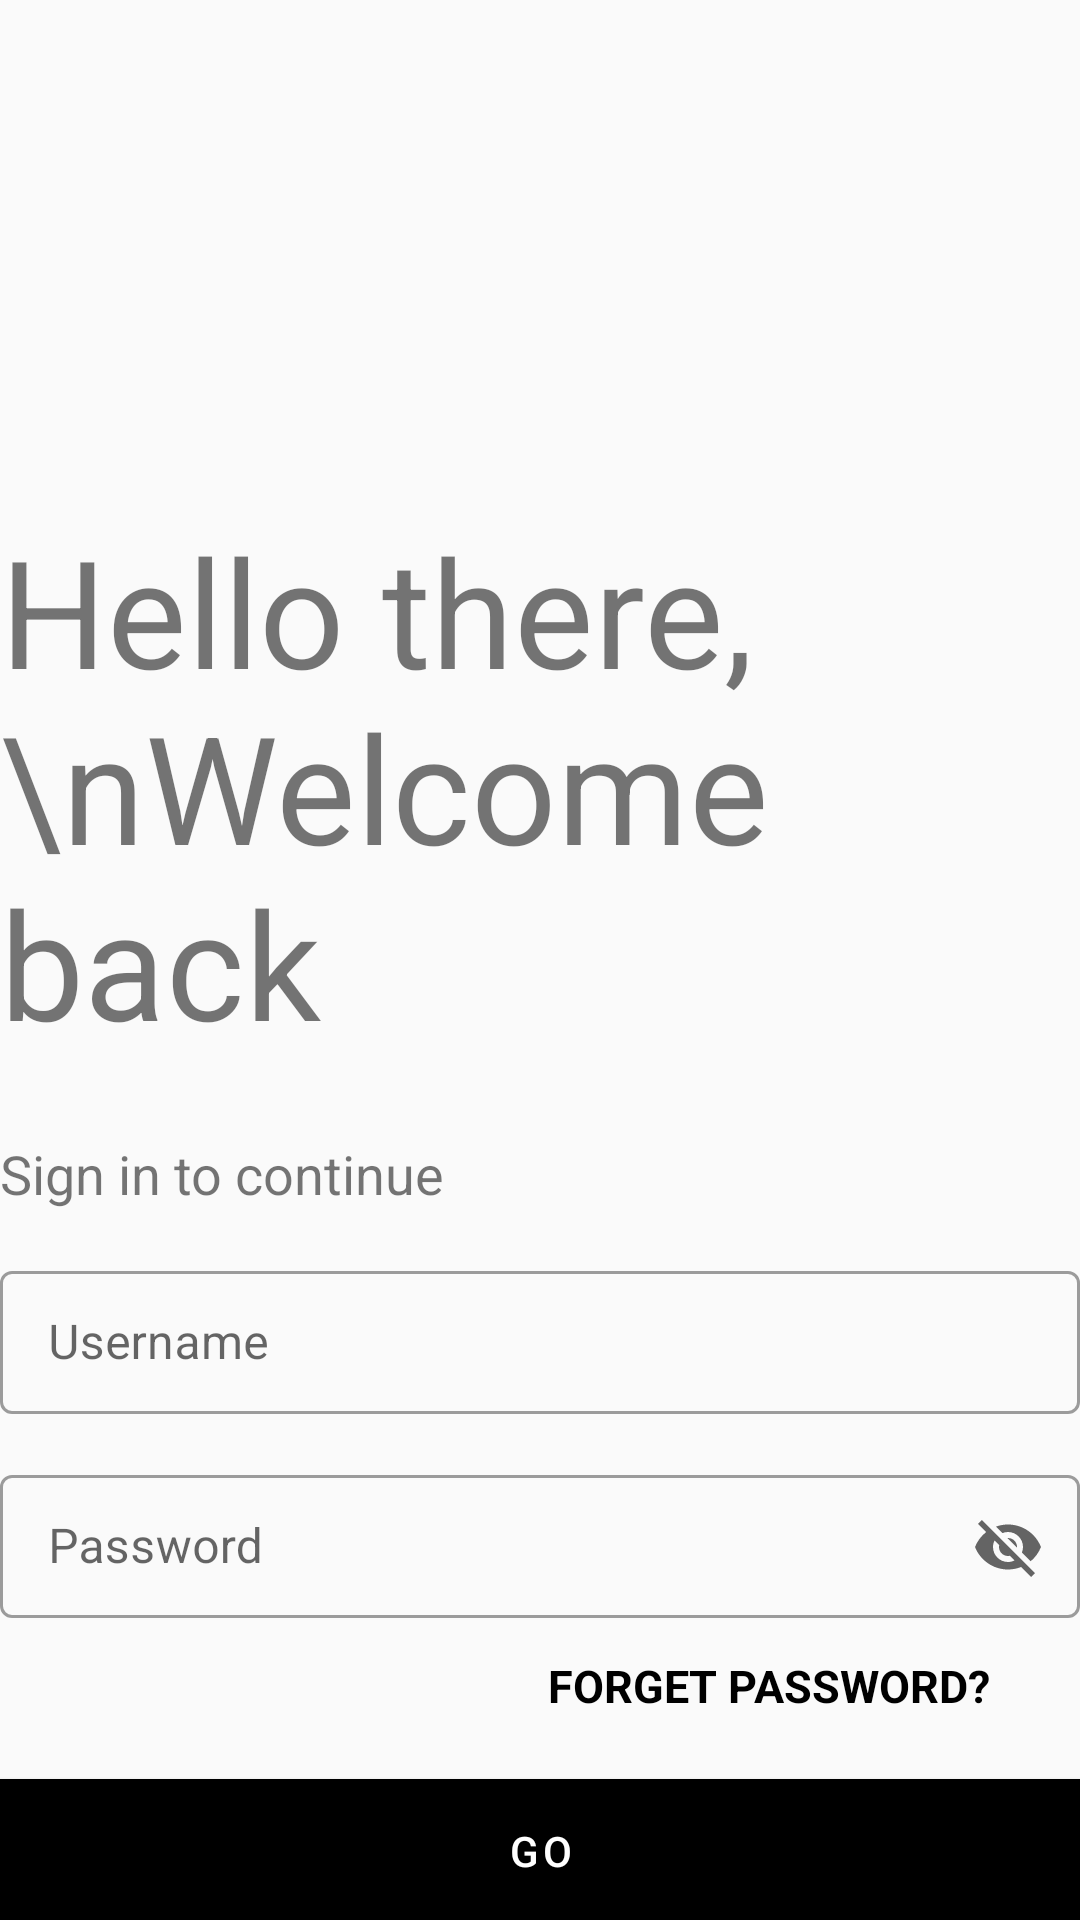

Produce the Android XML layout that renders to this screen, including the resource entries it uses.
<!-- AndroidManifest.xml: application theme Theme.Homework1m3 -->
<!-- res/layout/activity_main.xml -->
<?xml version="1.0" encoding="utf-8"?>
<androidx.constraintlayout.widget.ConstraintLayout xmlns:android="http://schemas.android.com/apk/res/android"
    xmlns:app="http://schemas.android.com/apk/res-auto"
    xmlns:tools="http://schemas.android.com/tools"
    android:layout_width="match_parent"
    android:layout_height="match_parent"
    tools:context=".MainActivity"
    android:orientation="vertical"
    android:layout_marginTop="18dp"
    android:layout_marginStart="18dp"
    android:layout_marginEnd="18dp">

    <ImageView
        android:id="@+id/iv_logo"
        android:src="@mipmap/ic_launcher_round"
        app:layout_constraintTop_toTopOf="parent"
        app:layout_constraintStart_toStartOf="parent"
        android:layout_width="150dp"
        android:layout_height="120dp"/>

    <TextView
        android:id="@+id/tv_welcome"
        android:text="Hello there, \nWelcome back"
        android:textSize="50sp"
        android:layout_marginTop="50dp"
        app:layout_constraintStart_toStartOf="parent"
        app:layout_constraintTop_toBottomOf="@id/iv_logo"
        android:layout_width="wrap_content"
        android:layout_height="wrap_content"/>

    <TextView
        android:id="@+id/tv_sign_hint"
        android:text="Sign in to continue"
        android:textSize="18sp"
        android:layout_marginTop="25dp"
        app:layout_constraintStart_toStartOf="parent"
        app:layout_constraintTop_toBottomOf="@id/tv_welcome"
        android:layout_width="wrap_content"
        android:layout_height="wrap_content"/>


    <TextView
        android:textColor="@color/black"
        android:id="@+id/tv_forget"
        android:text="Forget password?"
        android:textSize="15sp"
        android:textStyle="bold"
        android:textAllCaps="true"
        app:layout_constraintEnd_toEndOf="parent"
        android:layout_marginEnd="30dp"
        android:layout_marginTop="12dp"
        app:layout_constraintTop_toBottomOf="@id/et_password"
        android:layout_width="wrap_content"
        android:layout_height="wrap_content"/>

    <com.google.android.material.button.MaterialButton
        android:id="@+id/btn_go"
        android:text="GO"
        app:cornerRadius="0dp"
        android:backgroundTint="@color/black"
        android:layout_marginTop="15dp"
        app:layout_constraintTop_toBottomOf="@id/tv_forget"
        android:layout_width="match_parent"
        android:layout_height="60dp"/>

    <TextView
        android:gravity="center"
        android:textColor="@color/black"
        android:id="@+id/tv_new_account"
        android:text="New user? Sign up"
        android:textSize="15sp"
        android:textStyle="bold"
        android:textAllCaps="true"
        app:layout_constraintStart_toStartOf="parent"
        app:layout_constraintEnd_toEndOf="parent"
        android:layout_marginTop="15dp"
        app:layout_constraintTop_toBottomOf="@id/btn_go"
        android:layout_width="wrap_content"
        android:layout_height="wrap_content"/>


    <com.google.android.material.textfield.TextInputLayout
        style="@style/Widget.MaterialComponents.TextInputLayout.OutlinedBox.Dense"
        android:hint="Username"
        android:id="@+id/et_username"
        android:layout_marginTop="15dp"
        app:layout_constraintStart_toStartOf="parent"
        app:layout_constraintTop_toBottomOf="@id/tv_sign_hint"
        android:layout_width="match_parent"
        android:layout_height="wrap_content">

        <com.google.android.material.textfield.TextInputEditText
            android:layout_width="match_parent"
            android:layout_height="wrap_content" />

    </com.google.android.material.textfield.TextInputLayout>


    <com.google.android.material.textfield.TextInputLayout
        style="@style/Widget.MaterialComponents.TextInputLayout.OutlinedBox.Dense"
        android:hint="Password"
        android:id="@+id/et_password"
        android:layout_marginTop="15dp"
        app:layout_constraintStart_toStartOf="parent"
        app:layout_constraintTop_toBottomOf="@id/et_username"
        android:layout_width="match_parent"
        android:layout_height="wrap_content"
        app:endIconMode="password_toggle">

        <com.google.android.material.textfield.TextInputEditText
            android:layout_width="match_parent"
            android:layout_height="wrap_content" />

    </com.google.android.material.textfield.TextInputLayout>

</androidx.constraintlayout.widget.ConstraintLayout>
<!-- resources referenced by this layout -->
<resources>
  <color name="black">#FF000000</color>
  <style name="Theme.Homework1m3" parent="Theme.MaterialComponents.DayNight.NoActionBar.Bridge">
          
          <item name="colorPrimary">@color/black</item>
          <item name="colorPrimaryVariant">@color/white</item>
          <item name="colorOnPrimary">@color/white</item>
          
          <item name="colorSecondary">@color/teal_200</item>
          <item name="colorSecondaryVariant">@color/teal_700</item>
          <item name="colorOnSecondary">@color/black</item>
          
          <item name="android:statusBarColor" tools:targetApi="l">?attr/colorPrimaryVariant</item>
          
          <item name="android:windowLightStatusBar">true</item>
      </style>
  <color name="white">#FFFFFFFF</color>
  <color name="teal_200">#FF03DAC5</color>
  <color name="teal_700">#FF018786</color>
</resources>
